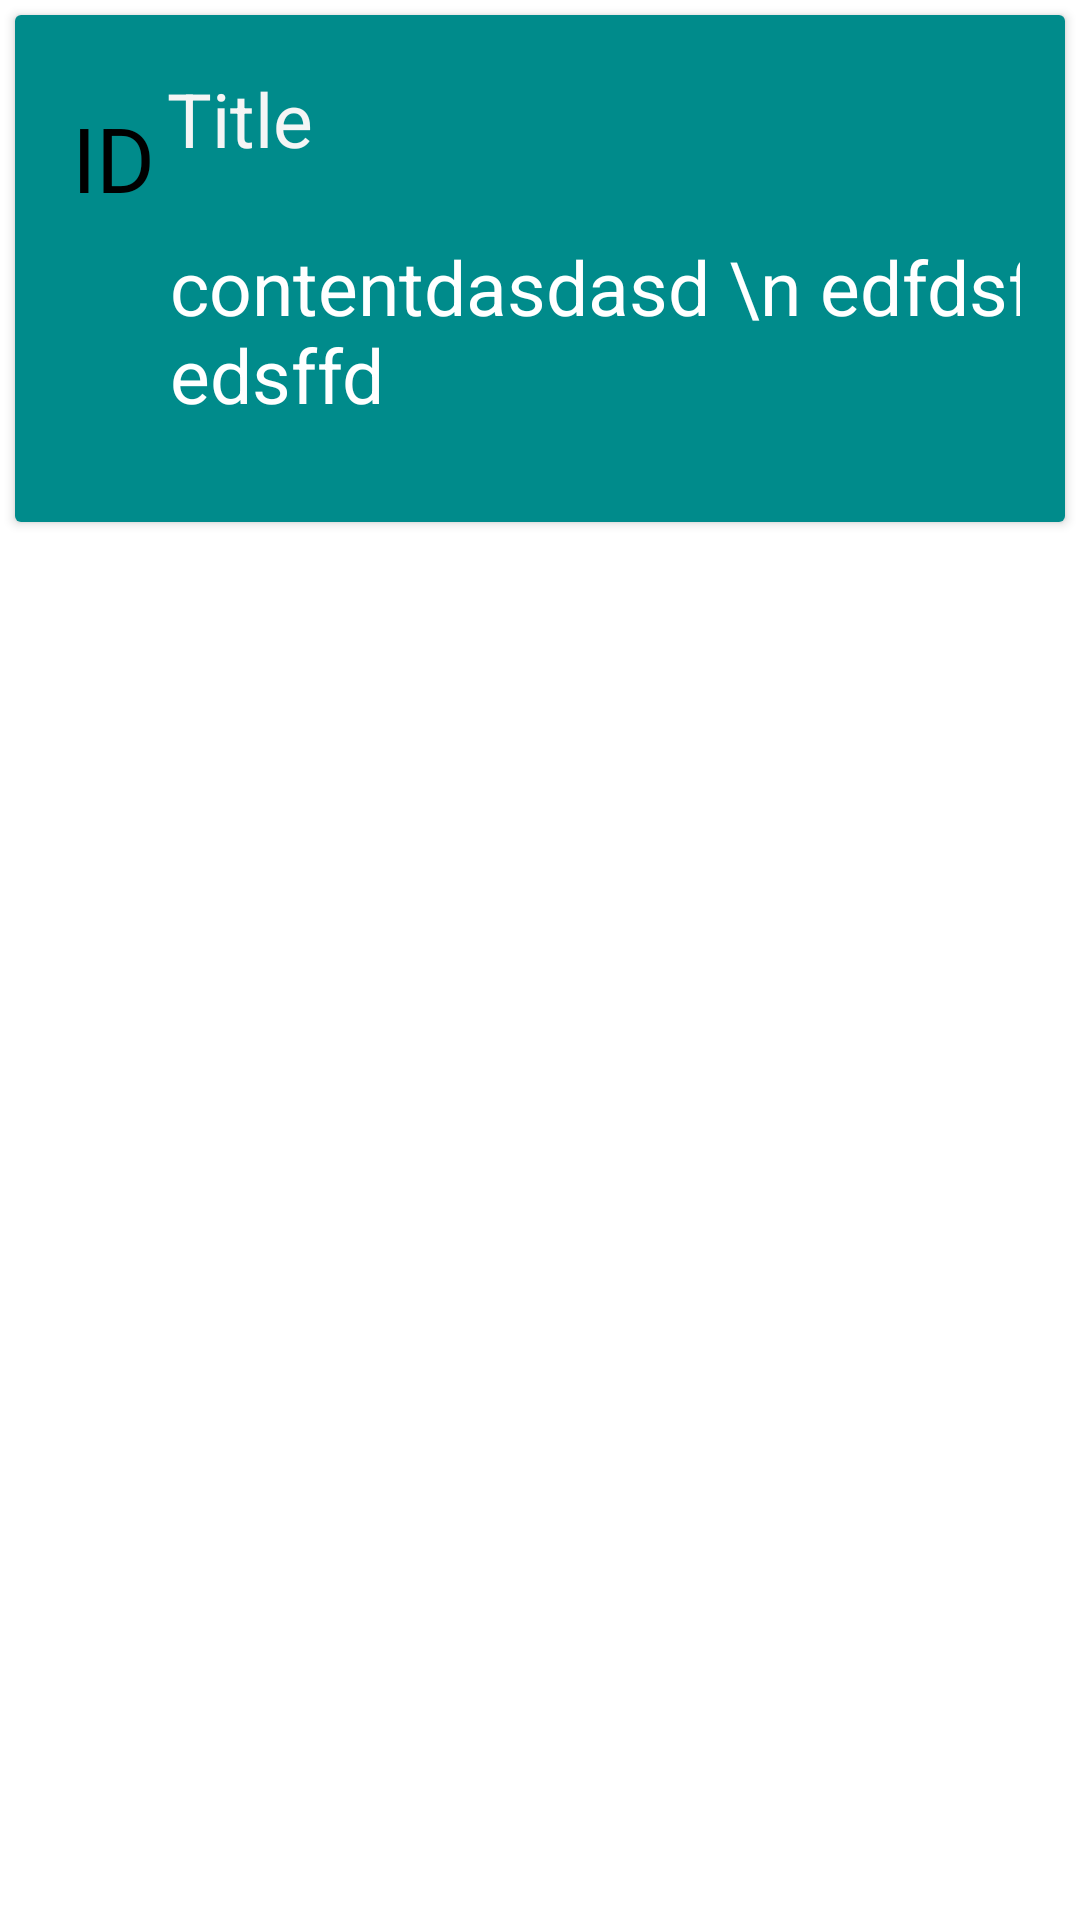

Produce the Android XML layout that renders to this screen, including the resource entries it uses.
<!-- AndroidManifest.xml: application theme Theme.PtyxiakiLauncher -->
<!-- res/layout/message_row.xml -->
<?xml version="1.0" encoding="utf-8"?>
<LinearLayout xmlns:android="http://schemas.android.com/apk/res/android"
    xmlns:app="http://schemas.android.com/apk/res-auto"
    xmlns:tools="http://schemas.android.com/tools"
    android:layout_width="match_parent"
    android:layout_height="wrap_content"
    android:id="@+id/mainLayout1">

    <androidx.cardview.widget.CardView
        android:layout_width="match_parent"
        android:layout_height="wrap_content"
        tools:layout_editor_absoluteX="1dp"
        tools:layout_editor_absoluteY="268dp"
        android:layout_marginTop="5dp"
        android:layout_marginBottom="5dp"
        android:layout_marginStart="5dp"
        android:layout_marginEnd="5dp">

        <androidx.constraintlayout.widget.ConstraintLayout
            android:layout_width="match_parent"
            android:layout_height="169dp"
            android:padding="15dp"
            android:background="@color/darkcyan">

            <TextView
                android:id="@+id/message_id_txt"
                android:layout_width="wrap_content"
                android:layout_height="wrap_content"
                android:layout_marginStart="4dp"
                android:text="ID"
                android:textColor="@color/black"
                android:textSize="30sp"
                app:layout_constraintBottom_toBottomOf="parent"
                app:layout_constraintStart_toStartOf="parent"
                app:layout_constraintTop_toTopOf="parent"
                app:layout_constraintVertical_bias="0.124" />

            <TextView
                android:id="@+id/message_title_txt"
                android:layout_width="wrap_content"
                android:layout_height="wrap_content"
                android:layout_marginStart="4dp"
                android:layout_marginTop="-10dp"
                android:text="Title"
                android:textColor="@color/whitesmoke"
                android:textSize="25sp"
                app:layout_constraintStart_toEndOf="@+id/message_id_txt"
                app:layout_constraintTop_toTopOf="@+id/message_id_txt" />

            <TextView
                android:id="@+id/message_content_txt"
                android:layout_width="329dp"
                android:layout_height="wrap_content"
                android:layout_marginLeft="5sp"
                android:layout_marginTop="5dp"
                android:text="contentdasdasd \n edfdsf \n edsffd"
                android:textColor="@color/white"
                android:textSize="25sp"
                android:scrollbars="vertical"
                android:maxLines="5"
                app:layout_constraintBottom_toBottomOf="parent"
                app:layout_constraintStart_toEndOf="@+id/message_id_txt"
                app:layout_constraintTop_toBottomOf="@+id/message_title_txt" />
        </androidx.constraintlayout.widget.ConstraintLayout>
    </androidx.cardview.widget.CardView>
</LinearLayout>
<!-- resources referenced by this layout -->
<resources>
  <color name="black">#FF000000</color>
  <color name="darkcyan">#008B8B</color>
  <color name="white">#FFFFFFFF</color>
  <color name="whitesmoke">#F5F5F5</color>
  <style name="Theme.PtyxiakiLauncher" parent="Theme.MaterialComponents.DayNight.NoActionBar">
          
          <item name="colorPrimary">@color/purple_200</item>
          <item name="colorPrimaryVariant">@color/purple_700</item>
          <item name="colorOnPrimary">@color/black</item>
          
          <item name="colorSecondary">@color/teal_200</item>
          <item name="colorSecondaryVariant">@color/teal_200</item>
          <item name="colorOnSecondary">@color/black</item>
          
          <item name="android:statusBarColor">?attr/colorPrimaryVariant</item>
          
      </style>
  <color name="purple_200">#FFBB86FC</color>
  <color name="purple_700">#FF3700B3</color>
  <color name="teal_200">#FF03DAC5</color>
</resources>
